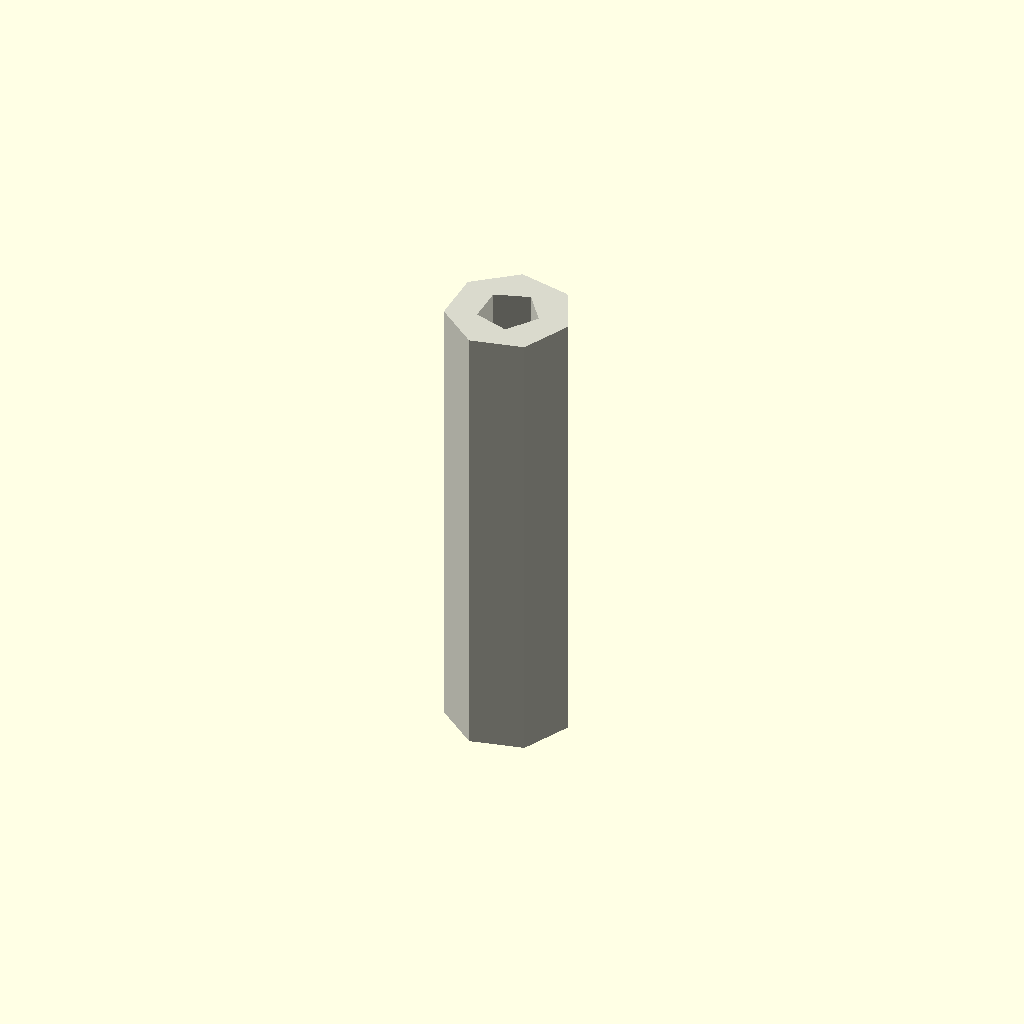
Cell 1: rendered with the file's own defaults.
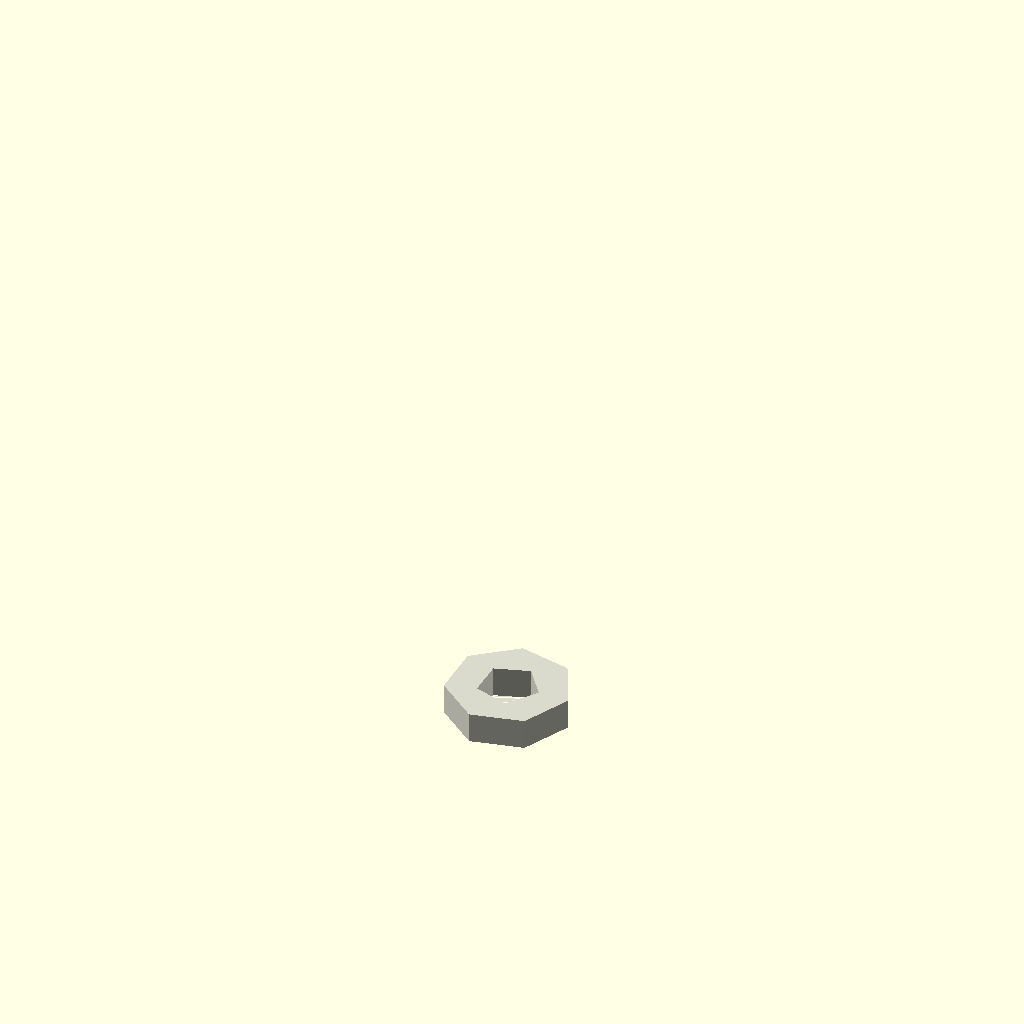
Cell 2 — length set to 1, the other parameters unchanged.
One fixed orthographic camera (rotation 55°, 0°, 25°; colour scheme Cornfield) for every cell.
The OpenSCAD source (results/nopscadlib/ablations/no_multiview/scad/tubing__PF7.scad):
// Parameters
length = 15; //[8:30:1]
outer_diameter = 4; //[2:8:0.1]
inner_diameter = 2; //[0.5:6:0.1]
forced_id = 0; //[0:6:0.1]
center = 1; //[0:1:1]
eps = 0.8; //[0.2:2:0.1]

// Tubing - complete geometry
module tubing() {
  color([0.85, 0.85, 0.8]) { // PTFE-like color
    difference() {
      // Outer tube
      cylinder(h=length, r=outer_diameter/2, center=center);
      // Inner bore
      cylinder(h=length + 2*eps, r=((forced_id > 0) ? forced_id : inner_diameter)/2, center=center);
    }
  }
}

// Assembly
module assembly() {
  tubing();
}

assembly();
Parameter table extracted from the source (name, type, default, range or options):
length: number, default 15, range 1 to 8, step 30
outer_diameter: number, default 4, range 0.1 to 2, step 8
inner_diameter: number, default 2, range 0.1 to 0.5, step 6
forced_id: number, default 0, range 0 to 0.1, step 6
center: number, default 1, range 0 to 1, step 1
eps: number, default 0.8, range 0.1 to 0.2, step 2
